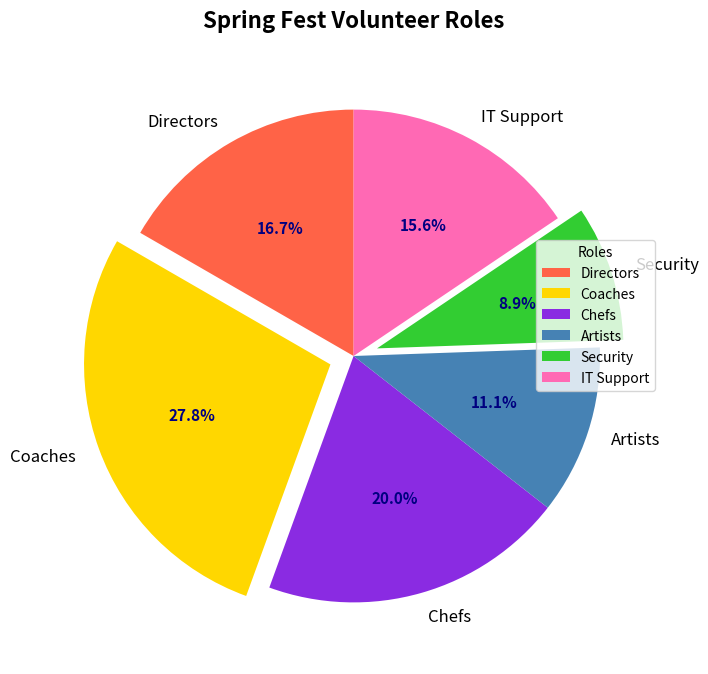

Recreate this plot in Python.
import matplotlib.pyplot as plt

# Data
volunteer_roles = ['Directors', 'Coaches', 'Chefs', 'Artists', 'Security', 'IT Support']
volunteer_counts = [15, 25, 18, 10, 8, 14]
colors = ['#FF6347', '#FFD700', '#8A2BE2', '#4682B4', '#32CD32', '#FF69B4']

# Create pie chart
fig, ax = plt.subplots(figsize=(8, 8))

# Altered explode and shadow settings
explode = (0, 0.1, 0, 0, 0.1, 0)

wedges, texts, autotexts = ax.pie(
    volunteer_counts,
    labels=volunteer_roles,
    colors=colors,
    autopct='%1.1f%%',
    startangle=90,
    explode=explode,
    shadow=False
)

# Customize font properties
for text in texts:
    text.set_fontsize(12)
    text.set_fontweight('regular')

for autotext in autotexts:
    autotext.set_fontsize(11)
    autotext.set_color('navy')
    autotext.set_fontweight('bold')

# Updated title style
ax.set_title(
    "Spring Fest Volunteer Roles",
    fontsize=16, fontweight='bold', pad=15
)

# Changed legend settings
ax.legend(
    wedges, volunteer_roles,
    title="Roles",
    loc="upper right",
    bbox_to_anchor=(1, 0.7)
)

# Added grid to the plot
ax.grid(visible=True)

# Display the plot
plt.show()
